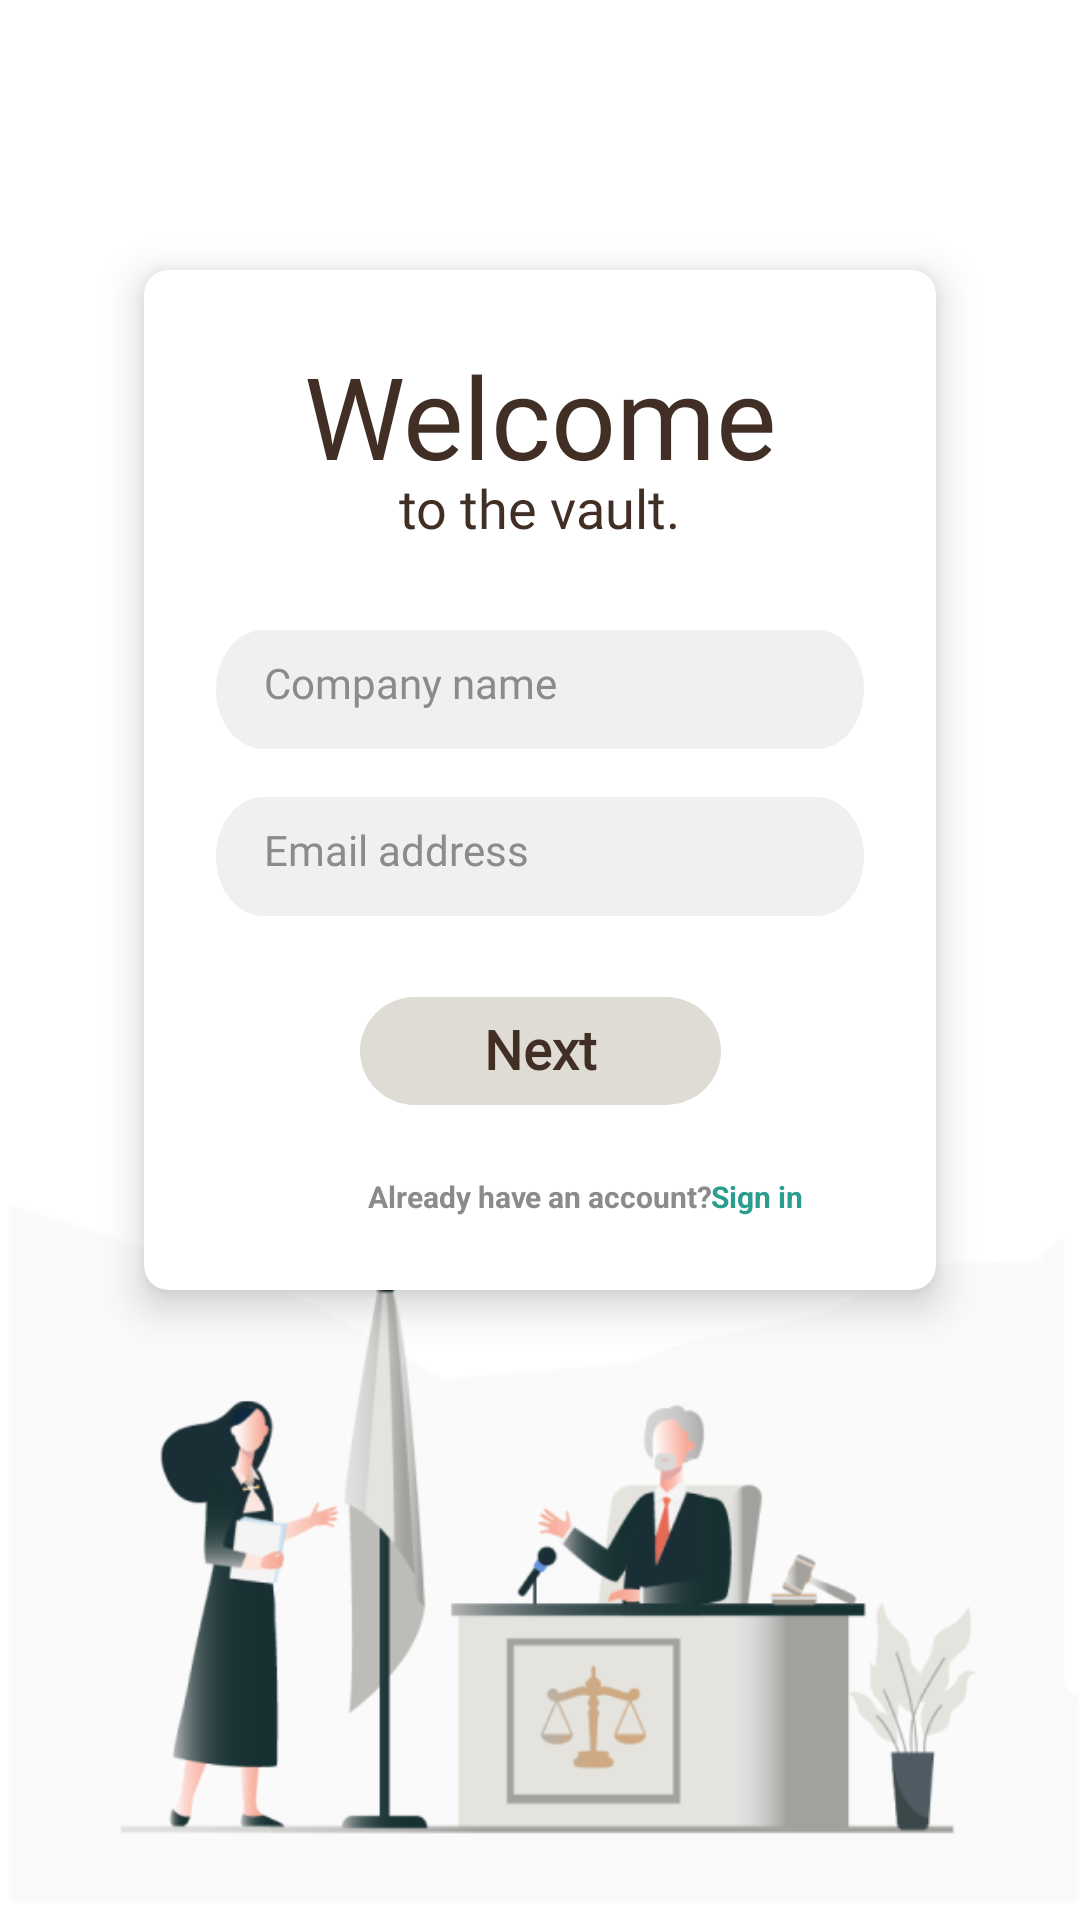

Write the Android layout XML for this screen, with the resource values it uses.
<!-- AndroidManifest.xml: application theme Theme.LegalVault -->
<!-- res/layout/fragment_user_exists_login.xml -->
<?xml version="1.0" encoding="utf-8"?>
<androidx.constraintlayout.widget.ConstraintLayout xmlns:android="http://schemas.android.com/apk/res/android"
    xmlns:app="http://schemas.android.com/apk/res-auto"
    xmlns:tools="http://schemas.android.com/tools"
    android:layout_width="match_parent"
    android:layout_height="match_parent"
    tools:context=".login.UserExistsLogin">

    <androidx.cardview.widget.CardView
        android:id="@+id/cardView"
        android:layout_width="match_parent"
        android:layout_height="340dp"
        android:layout_marginStart="48dp"
        android:layout_marginEnd="48dp"
        android:layout_row="0"
        android:layout_rowWeight="1"
        android:layout_column="0"
        android:layout_columnWeight="1"
        app:cardCornerRadius="8dp"
        app:cardElevation="8dp"
        app:layout_constraintBottom_toBottomOf="parent"
        app:layout_constraintEnd_toEndOf="parent"
        app:layout_constraintStart_toStartOf="parent"
        app:layout_constraintTop_toTopOf="parent"
        app:layout_constraintVertical_bias="0.30">

        <androidx.constraintlayout.widget.ConstraintLayout
            android:layout_width="match_parent"
            android:layout_height="match_parent">

            <TextView
                android:id="@+id/welcome"
                android:layout_width="wrap_content"
                android:layout_height="wrap_content"
                android:fontFamily="@font/poppins"
                android:gravity="top"
                android:text="@string/welcome"
                android:textColor="@color/dark_brown"
                android:textSize="38sp"
                app:layout_constraintBottom_toBottomOf="parent"
                app:layout_constraintEnd_toEndOf="parent"
                app:layout_constraintStart_toStartOf="parent"
                app:layout_constraintTop_toTopOf="parent"
                app:layout_constraintVertical_bias="0.08" />

            <TextView
                android:id="@+id/to_the_vaul"
                android:layout_width="wrap_content"
                android:layout_height="wrap_content"
                android:fontFamily="@font/poppins_medium"
                android:gravity="top"
                android:text="@string/to_the_vaul"
                android:textColor="@color/dark_brown"
                android:textSize="18sp"
                app:layout_constraintBottom_toBottomOf="parent"
                app:layout_constraintEnd_toEndOf="parent"
                app:layout_constraintStart_toStartOf="parent"
                app:layout_constraintTop_toTopOf="@+id/welcome"
                app:layout_constraintVertical_bias="0.15" />

            <EditText
                android:id="@+id/company_nam"
                android:layout_width="match_parent"
                android:layout_height="wrap_content"
                android:layout_marginStart="24dp"
                android:layout_marginEnd="24dp"
                android:background="@drawable/user_login_text_box"
                android:fontFamily="@font/poppins"
                android:gravity="top"
                android:hint="Company name"
                android:lines="1"
                android:paddingLeft="16dp"
                android:paddingTop="8dp"
                android:textColor="@color/light_brown"
                android:textColorHint="@color/light_brown"
                android:textSize="14sp"
                app:layout_constraintBottom_toBottomOf="parent"
                app:layout_constraintEnd_toEndOf="parent"
                app:layout_constraintStart_toStartOf="parent"
                app:layout_constraintTop_toTopOf="@+id/welcome"
                app:layout_constraintVertical_bias="0.35" />

            <EditText
                android:id="@+id/email_address"
                android:layout_width="match_parent"
                android:layout_height="wrap_content"
                android:layout_marginStart="24dp"
                android:layout_marginEnd="24dp"
                android:background="@drawable/user_login_text_box"
                android:fontFamily="@font/poppins"
                android:gravity="top"
                android:hint="Email address"
                android:lines="1"
                android:paddingLeft="16dp"
                android:paddingTop="8dp"
                android:textColor="@color/light_brown"
                android:textColorHint="@color/light_brown"
                android:textSize="14sp"
                app:errorEnabled="true"
                app:layout_constraintBottom_toBottomOf="parent"
                app:layout_constraintEnd_toEndOf="parent"
                app:layout_constraintHorizontal_bias="0.492"
                app:layout_constraintStart_toStartOf="parent"
                app:layout_constraintTop_toTopOf="@+id/welcome"
                app:layout_constraintVertical_bias="0.55" />

            <TextView
                android:id="@+id/next1"
                android:layout_width="wrap_content"
                android:layout_height="36dp"
                android:background="@drawable/user_login_next_box"
                android:clickable="true"
                android:fontFamily="@font/poppins"
                android:paddingTop="5dp"
                android:text="@string/next"
                android:textAlignment="center"
                android:textColor="@color/dark_brown"
                android:textSize="18sp"
                android:textStyle="bold"
                app:layout_constraintBottom_toBottomOf="parent"
                app:layout_constraintEnd_toEndOf="parent"
                app:layout_constraintStart_toStartOf="parent"
                app:layout_constraintTop_toTopOf="@+id/welcome"
                app:layout_constraintVertical_bias="0.78" />

            <TextView
                android:id="@+id/password_do"
                android:layout_width="wrap_content"
                android:layout_height="wrap_content"
                android:text="Enter a valid email address"
                android:textColor="@color/red"
                android:textSize="10dp"
                android:visibility="invisible"
                app:layout_constraintBottom_toBottomOf="parent"
                app:layout_constraintEnd_toEndOf="parent"
                app:layout_constraintHorizontal_bias="0.20"
                app:layout_constraintStart_toStartOf="parent"
                app:layout_constraintTop_toTopOf="@+id/welcome"
                app:layout_constraintVertical_bias="0.64" />

            <TextView
                android:id="@+id/already_hav"
                android:layout_width="wrap_content"
                android:layout_height="wrap_content"
                android:gravity="top"
                android:text="@string/already_hav"
                android:textColor="@color/light_brown"
                android:textSize="10sp"
                android:textStyle="bold"
                app:layout_constraintBottom_toBottomOf="parent"
                app:layout_constraintEnd_toEndOf="parent"
                app:layout_constraintStart_toStartOf="parent"
                app:layout_constraintTop_toTopOf="@+id/welcome"
                app:layout_constraintVertical_bias="0.92" />

            <TextView
                android:id="@+id/sign_in"
                android:layout_width="wrap_content"
                android:layout_height="wrap_content"
                android:gravity="top"
                android:text="@string/sign_in"
                android:textColor="@color/ocean_blue"
                android:textSize="10sp"
                android:textStyle="bold"
                app:layout_constraintBottom_toBottomOf="parent"
                app:layout_constraintEnd_toEndOf="parent"
                app:layout_constraintHorizontal_bias="0.81"
                app:layout_constraintStart_toStartOf="parent"
                app:layout_constraintTop_toTopOf="@+id/welcome"
                app:layout_constraintVertical_bias="0.92" />

        </androidx.constraintlayout.widget.ConstraintLayout>

    </androidx.cardview.widget.CardView>

    <androidx.constraintlayout.widget.Guideline
        android:id="@+id/guideline6"
        android:layout_width="wrap_content"
        android:layout_height="wrap_content"
        android:orientation="horizontal"
        app:layout_constraintGuide_percent="0.61" />

    <ImageView
        android:id="@+id/image1"
        android:layout_width="match_parent"
        android:layout_height="250dp"
        android:src="@drawable/user_login_image"
        app:layout_constraintBottom_toBottomOf="parent"
        app:layout_constraintEnd_toEndOf="parent"
        app:layout_constraintStart_toStartOf="parent"
        app:layout_constraintTop_toTopOf="parent"
        app:layout_constraintVertical_bias="1.0" />

</androidx.constraintlayout.widget.ConstraintLayout>
<!-- resources referenced by this layout -->
<resources>
  <color name="dark_brown">#412F25</color>
  <color name="light_brown">#8B8B8B</color>
  <color name="ocean_blue">#2A9D8F</color>
  <color name="red">#FF0000</color>
  <!-- drawable user_login_image: png bitmap (drawable, 40983 bytes) -->
  <!-- drawable user_login_next_box (drawable) -->
  <vector
      xmlns:android="http://schemas.android.com/apk/res/android"
      xmlns:aapt="http://schemas.android.com/aapt"
      android:width="120.36dp"
      android:height="26.86dp"
      android:viewportWidth="120.36"
      android:viewportHeight="36.86"
      >
  
      <group>
  
          <clip-path
              android:pathData="M18.4303 0H101.931C112.11 0 120.361 8.25154 120.361 18.4303C120.361 28.6091 112.11 36.8606 101.931 36.8606H18.4303C8.25154 36.8606 0 28.6091 0 18.4303C0 8.25154 8.25154 0 18.4303 0Z"
              />
  
          <path
              android:pathData="M0 0V36.8606H120.361V0"
              android:fillColor="#DFDCD5"
              />
  
      </group>
  
  </vector>
  <!-- drawable user_login_text_box (drawable) -->
  <vector xmlns:android="http://schemas.android.com/apk/res/android"
      android:width="250dp"
      android:height="39.77dp"
      android:viewportWidth="272.92"
      android:viewportHeight="39.77">
      <group>
          <clip-path
              android:pathData="M19.8844 0H253.039C264.02 0 272.923 8.90254 272.923 19.8844C272.923 30.8662 264.02 39.7688 253.039 39.7688H19.8844C8.90254 39.7688 0 30.8662 0 19.8844C0 8.90254 8.90254 0 19.8844 0Z"
              />
          <path
              android:pathData="M0 0V39.7688H272.923V0"
              android:fillColor="#F0F0F0"
              />
      </group>
  </vector>
  <string name="already_hav">Already have an account?</string>
  <string name="next">Next</string>
  <string name="sign_in">Sign in</string>
  <string name="to_the_vaul">to the vault.</string>
  <string name="welcome">Welcome</string>
  <style name="Theme.LegalVault" parent="Theme.MaterialComponents.DayNight.DarkActionBar">
          
          <item name="colorPrimary">@color/legalVault</item>
          <item name="colorPrimaryVariant">@color/actionBar_color</item>
          <item name="colorOnPrimary">@color/white</item>
          
          
          
          
          <item name="colorSecondary">@color/medium_brown</item>
          <item name="colorSecondaryVariant">@color/teal_700</item>
          <item name="colorOnSecondary">@color/black</item>
          
          
          <item name="windowActionBar">false</item>
          <item name="windowNoTitle">true</item>
          <item name="android:statusBarColor">@color/actionBar_color</item>
          <item name="android:windowLightStatusBar">true</item>
      </style>
  <color name="legalVault">#FF412F25</color>
  <color name="actionBar_color">#FFDFDCD5</color>
  <color name="white">#FFFFFFFF</color>
  <color name="medium_brown">#94795C</color>
  <color name="teal_700">#FF018786</color>
  <color name="black">#FF000000</color>
</resources>
